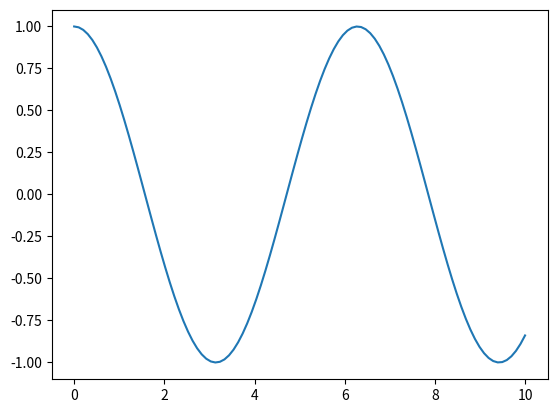

The matplotlib source for this figure:
import numpy as np
import matplotlib.pyplot as plt

t = np.linspace(0,10,100)
plt.plot(t,np.cos(t))
plt.savefig('seno.png')